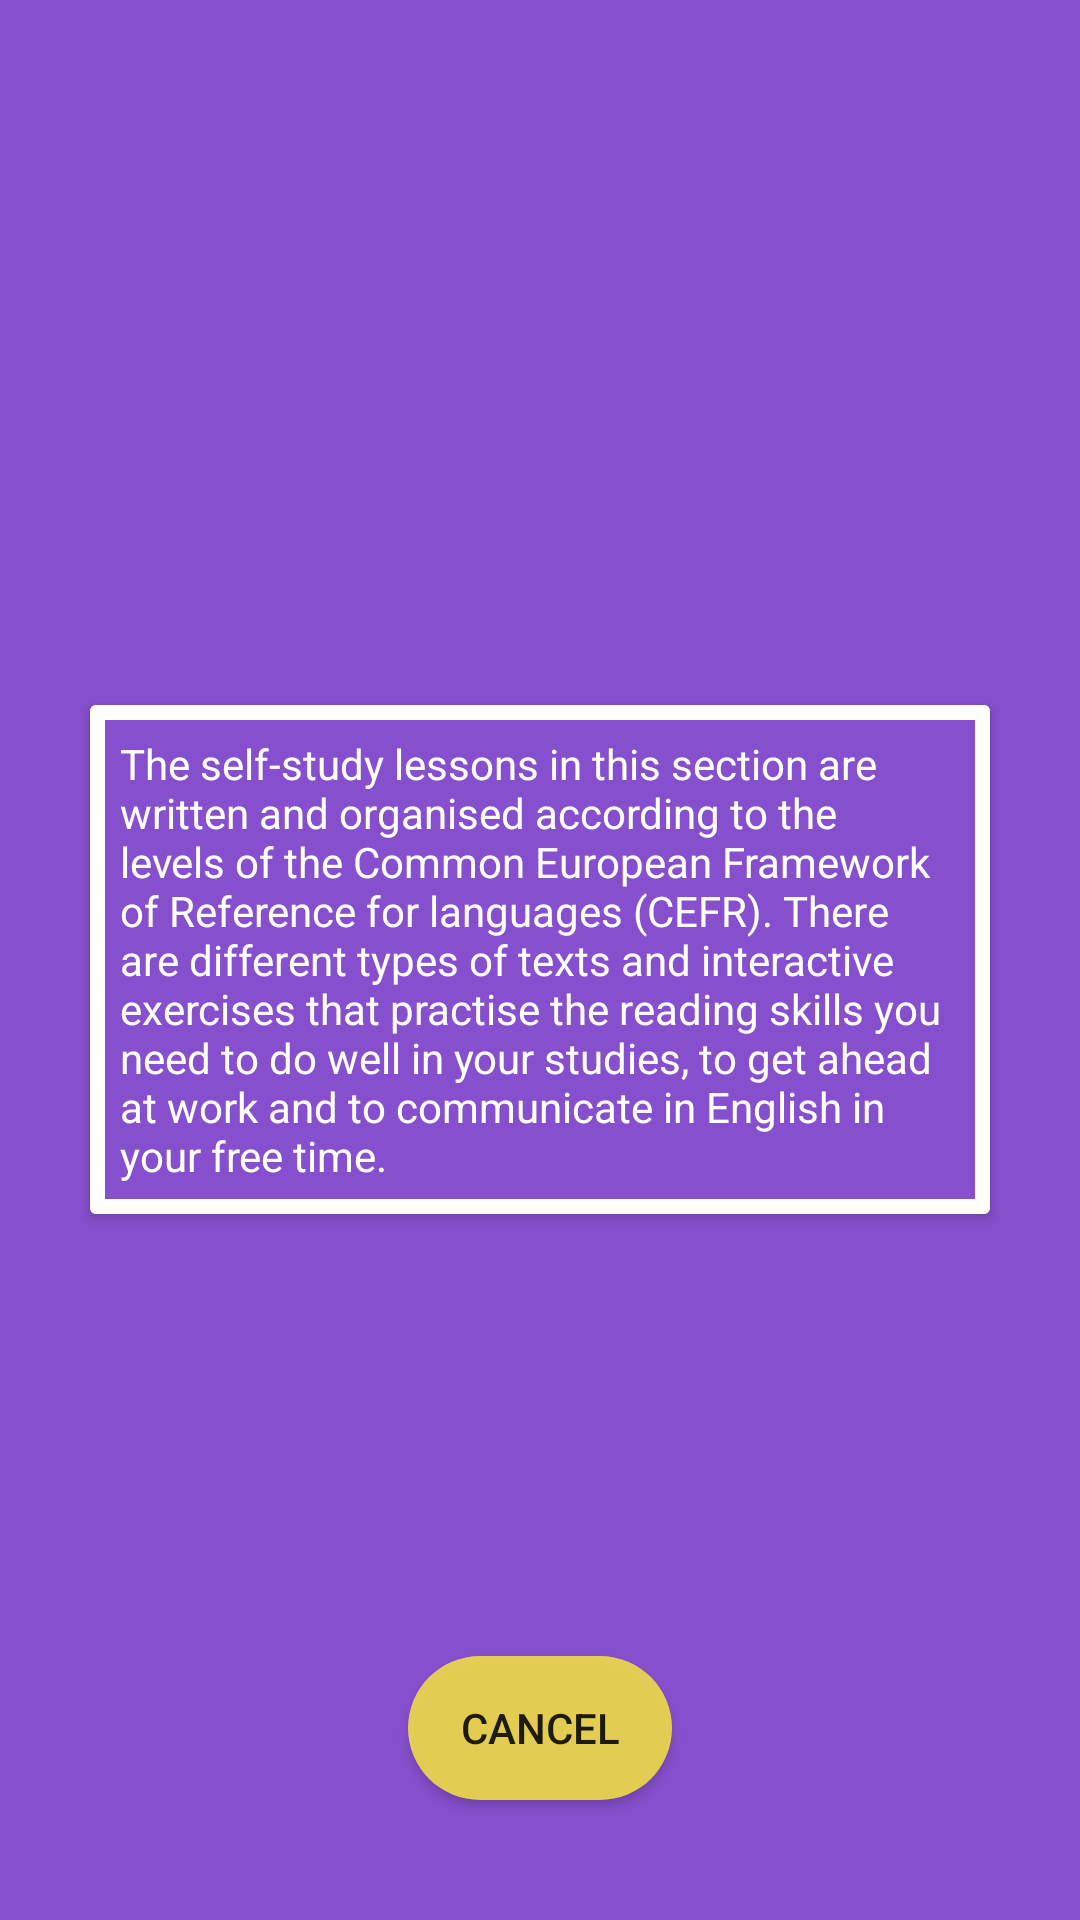

This screen was rendered from an Android layout file. Write that file and the resources it references.
<!-- AndroidManifest.xml: application theme Theme.QuizApp -->
<!-- res/layout/activity_about.xml -->
<?xml version="1.0" encoding="utf-8"?>
<FrameLayout xmlns:android="http://schemas.android.com/apk/res/android"
    xmlns:app="http://schemas.android.com/apk/res-auto"
    xmlns:tools="http://schemas.android.com/tools"
    android:layout_width="match_parent"
    android:layout_height="match_parent"
    tools:context=".ui.AboutActivity"
    android:background="#864FCD">
    <androidx.cardview.widget.CardView
        android:layout_width="match_parent"
        android:layout_height="wrap_content"
        android:layout_gravity="center"
        android:elevation="25dp"
        android:layout_margin="30dp"
        android:background="#00FFFFFF">
        <LinearLayout
            android:layout_width="match_parent"
            android:layout_height="wrap_content"
            android:background="@drawable/card_view_bg">
            <TextView
                android:layout_width="match_parent"
                android:layout_height="match_parent"
                android:text="The self-study lessons in this section are written and organised according to the levels of the Common European Framework of Reference for languages (CEFR). There are different types of texts and interactive exercises that practise the reading skills you need to do well in your studies, to get ahead at work and to communicate in English in your free time."
                android:textColor="@color/white"
                android:layout_margin="10dp"/>
        </LinearLayout>
    </androidx.cardview.widget.CardView>
    <androidx.appcompat.widget.AppCompatButton
        android:id="@+id/btn_cancel"
        android:layout_width="wrap_content"
        android:layout_height="wrap_content"
        android:layout_gravity="bottom|center_horizontal"
        android:background="@drawable/bg_timer"
        android:layout_marginBottom="40dp"
        android:text="Cancel"/>

</FrameLayout>
<!-- resources referenced by this layout -->
<resources>
  <!-- drawable bg_timer (drawable) -->
  <?xml version="1.0" encoding="utf-8"?>
  <shape xmlns:android="http://schemas.android.com/apk/res/android">
      <solid android:color="#DCF5E345"/>
      <corners android:radius="50dp"/>
  </shape>
  <!-- drawable card_view_bg (drawable) -->
  <?xml version="1.0" encoding="utf-8"?>
  <shape xmlns:android="http://schemas.android.com/apk/res/android">
      <stroke android:color="@color/white" android:width="5dp"/>
      <solid android:color="#864FCD"/>
  </shape>
  <style name="Theme.QuizApp" parent="Theme.MaterialComponents.DayNight.NoActionBar">
          
          <item name="colorPrimary">@color/purple_500</item>
          <item name="colorPrimaryVariant">#7430CC</item>
          <item name="colorOnPrimary">@color/white</item>
          
          <item name="colorSecondary">@color/teal_200</item>
          <item name="colorSecondaryVariant">@color/teal_700</item>
          <item name="colorOnSecondary">@color/black</item>
          
          <item name="android:statusBarColor" tools:targetApi="l">?attr/colorPrimaryVariant</item>
          
      </style>
  <!-- not gathered from this repository: default colours our renderer supplied (Android Studio template values) -->
  <color name="purple_500">#FF6200EE</color>
  <color name="teal_200">#FF03DAC5</color>
  <color name="teal_700">#FF018786</color>
  <color name="black">#FF000000</color>
  <color name="white">#FFFFFFFF</color>
</resources>
